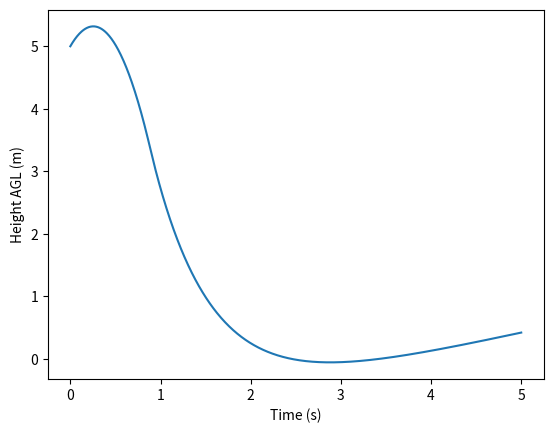
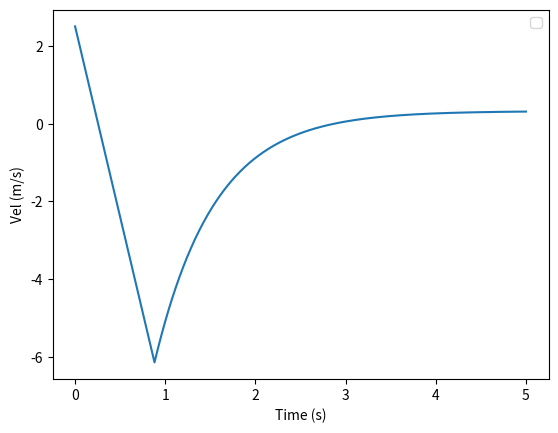

Source code (Python) for these figures, in order:
import numpy as np
from matplotlib import pyplot as plt
import math

def linear_interpolate(
    output_low: float,
    output_high: float,
    input_value: float,
    input_low: float,
    input_high: float
) -> float:
    """
    Linearly interpolate to map input_value from the range [input_low, input_high]
    to the range [output_low, output_high]. If input_low > input_high, the ranges
    are swapped to support either polarity.

    :param output_low:  Lower bound of the output range.
    :param output_high: Upper bound of the output range.
    :param input_value: The value to map.
    :param input_low:   Lower bound of the input range.
    :param input_high:  Upper bound of the input range.
    :return:            The interpolated value.
    """
    # support either polarity of the input range
    if input_low > input_high:
        input_low, input_high = input_high, input_low
        output_low, output_high = output_high, output_low

    # clamp to the output range at the ends
    if input_value <= input_low:
        return output_low
    if input_value >= input_high:
        return output_high

    # compute interpolation factor
    p = (input_value - input_low) / (input_high - input_low)
    return output_low + p * (output_high - output_low)


def velocity_target(initial_climb_rate: float,
                    hagl_entry: float,
                    final_climb_rate: float,
                    hagl_exit: float,
                    current_hagl: float,
                    k: float = 1.0) -> float:
    """
    Exponentially interpolate the climb/descent rate from initial_climb_rate
    at hagl_entry down to final_climb_rate at hagl_exit, based on current_hagl.

    Parameters
    ----------
    initial_climb_rate : float
        Rate (m/s) at the start height (hagl_entry).
    hagl_entry : float
        Height above ground (m) where interpolation starts.
    final_climb_rate : float
        Rate (m/s) at the end height (hagl_exit).
    hagl_exit : float
        Height above ground (m) where interpolation ends.
    current_hagl : float
        Current height above ground (m).
    k : float, optional
        Exponential curve constant.  k=0 → linear; k>0 → exponential shape 
        (default 1.0).

    Returns
    -------
    float
        Target rate (m/s) at current_hagl.
    """
    # support either ordering of entry/exit
    if hagl_entry < hagl_exit:
        hagl_entry, hagl_exit = hagl_exit, hagl_entry
        initial_climb_rate, final_climb_rate = final_climb_rate, initial_climb_rate

    # avoid zero‐division
    span = hagl_entry - hagl_exit
    if span <= 0:
        return final_climb_rate

    # clamp current height into [hagl_exit, hagl_entry]
    h = max(min(current_hagl, hagl_entry), hagl_exit)

    # normalized position in [0,1], 1=at entry, 0=at exit
    t = (h - hagl_exit) / span

    # interpolation factor
    if k == 0:
        ratio = t
    else:
        # math.expm1(x) = exp(x) - 1, more accurate for small x
        denom = math.expm1(k)
        ratio = math.expm1(k * t) / denom

    # blend between final and initial
    return final_climb_rate + (initial_climb_rate - final_climb_rate) * ratio


def expo_curve(alpha, x):
    return (1.0 - alpha) * x + alpha * x * x * x

def thst_expo_curve(expo, x):
    return ((expo - 1.0) + np.sqrt((1.0 - expo) * (1.0 - expo) + 4.0 * expo * x)) / (2.0 * expo)


def expm1_interpolate(
    output_low: float,
    output_high: float,
    input_value: float,
    input_low: float,
    input_high: float,
    k: float
) -> float:
    """
    Interpolate a value along an exponential curve with exponent k.

    :param output_low:    Value at input_low
    :param output_high:   Value at input_high
    :param input_value:   Current input
    :param input_low:     Lower bound of input range
    :param input_high:    Upper bound of input range
    :param k:             Exponential exponent (k=0 yields linear)
    :return:              Interpolated output
    """
    # Ensure input_low <= input_high; swap if needed
    if input_low > input_high:
        input_low, input_high = input_high, input_low
        output_low, output_high = output_high, output_low

    # Compute span and handle zero case
    span = input_high - input_low
    if span == 0.0:
        return output_high

    # Clamp input_value into [input_low, input_high]
    if input_value <= input_low:
        return output_low
    if input_value >= input_high:
        return output_high

    # Normalized input to be between 0 and 1
    x = (input_value - input_low) / span

    # Compute exponential interpolation factor
    if k == 0.0:
        y = x
    else:
        # math.expm1 provides exp(k)-1 with good precision for small k
        denom = math.expm1(k)
        y = math.expm1(k * x) / denom

    # Blend between output_low and output_high
    return output_low + (output_high - output_low) * y


## Plot the speed height diagram for hover autorotation case
def speed_hgt():
    cruise_speed = 12
    flare_min_hgt = 10
    touchdown_min_hgt = 2

    speeds = np.linspace(0, cruise_speed, 100)

    heights = []

    for s in speeds:
        hgt = linear_interpolate(flare_min_hgt, touchdown_min_hgt, s, 0.0, cruise_speed)
        heights.append(hgt)

    fig, ax = plt.subplots()
    ax.plot(speeds, heights)
    ax.set_xlabel('Speed (m/s)')
    ax.set_ylabel('Height (AGL) (m)')



## Plot the climb rate target trajectory for touch down
def touchdown_trajectory():

    time, heights, vz = run_td_case()

    fig, ax = plt.subplots()
    ax.set_ylabel('Height AGL (m)')
    ax.set_xlabel('Time (s)')
    ax.plot(time, heights)

    fig, ax = plt.subplots()
    ax.set_ylabel('Vel (m/s)')
    ax.set_xlabel('Time (s)')
    ax.plot(time, vz)

    plt.legend()


def trajectory(t, v0, k, T, p0):
    """
    Compute velocity and position at time t for the trajectory
      v(t) = v0 * (1 - (exp(k*t/T) - 1) / d)
      p(t) = p0 + (v0*e^k)/(e^k - 1) * t - (v0*T)/(k*(e^k - 1)) * (exp(k*t/T) - 1)

    Parameters:
      t   : float  — current time (0 <= t <= T)
      v0  : float  — initial velocity at t=0
      k   : float  — exponential shape parameter
      T   : float  — total duration
      p0  : float  — initial position at t=0

    Returns:
      (v, p) : tuple of floats — velocity and position at time t
    """
    d = math.exp(k) - 1.0
    # velocity
    v = v0 * (1.0 - (math.exp(k * t / T) - 1.0) / d)
    # position
    p = (p0
         + (v0 * math.exp(k) / d) * t
         - (v0 * T) / (k * d) * (math.exp(k * t / T) - 1.0))
    return v, p


def run_td_case():
    init_hagl = 5 #(m)
    exit_hagl = 0 #(m)

    init_climb_rate = 2.5 #(m/s)
    exit_climb_rate = 0.0 #(m/s)

    expo = -3.0

    accel = -9.81

    flare_time = 2.0
    trajectory_start_time = 0
    vel_init = 0
    pos_init = 0

    sim_end_time = 5.0

    time = np.linspace(0, sim_end_time, 1000)

    p = [init_hagl]
    v = [init_climb_rate]
    trajectory_set = False
    dt = time[2] - time[1]
    for t in time:

        vel = 0
        pos = 0
        if not trajectory_set:
            # just use linear equations of motion to move the object under gravity
            vel = v[-1] + accel * dt
            pos = p[-1] + v[-1] * dt + 0.5 * accel * dt * dt

            # Calculate if we think we can touch down
            vend, pend, = trajectory(flare_time, vel, expo, flare_time, pos)

            if (pend < 0):
                # Go!
                trajectory_set = True
                trajectory_start_time = t
                vel_init = vel
                pos_init = pos

        else:
            vel, pos, = trajectory(t - trajectory_start_time, vel_init, expo, flare_time, pos_init)


        p.append(pos)
        v.append(vel)
    
    p.pop()
    v.pop()

    return time, p, v














if __name__ == "__main__":
    # speed_hgt()
    touchdown_trajectory()

    plt.show()